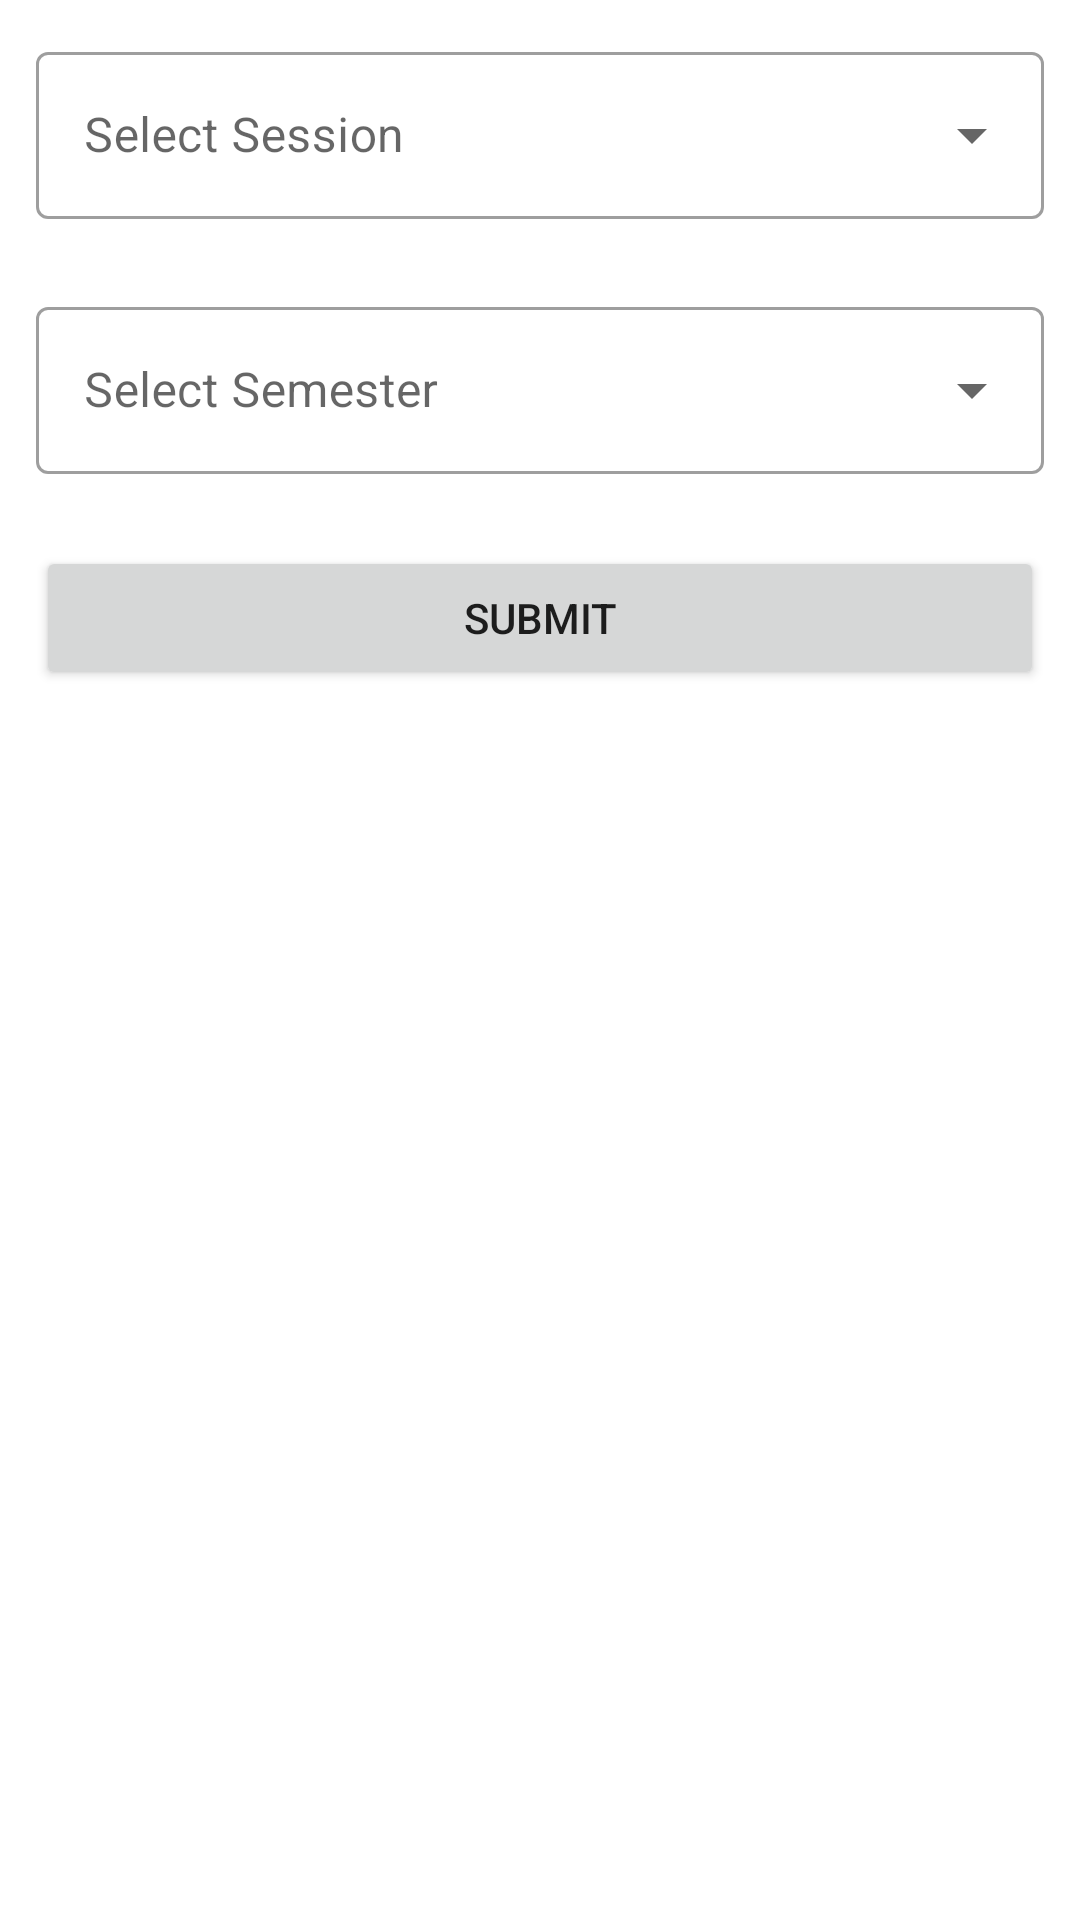

Layout XML and referenced resources for this Android screen:
<!-- AndroidManifest.xml: application theme Theme.TimeTableApp -->
<!-- res/layout/activity_view_time_table.xml -->
<?xml version="1.0" encoding="utf-8"?>
<LinearLayout xmlns:android="http://schemas.android.com/apk/res/android"
    xmlns:app="http://schemas.android.com/apk/res-auto"
    xmlns:tools="http://schemas.android.com/tools"
    android:layout_height="wrap_content"
    android:layout_width="match_parent"
    android:orientation="vertical"
    android:layout_margin="8dp"
    tools:context=".ViewTimeTable">
  <LinearLayout
      android:layout_height="wrap_content"
      android:layout_width="match_parent"
      android:orientation="vertical"
      android:id="@+id/tablevalueId">

    <com.google.android.material.textfield.TextInputLayout
        android:layout_width="match_parent"
        android:layout_height="wrap_content"
        android:layout_margin="12dp"
        android:hint="Select Session"
        android:id="@+id/layoutSelectSession"
        style="@style/Widget.MaterialComponents.TextInputLayout.OutlinedBox.ExposedDropdownMenu">
      <AutoCompleteTextView
          android:id="@+id/SelectSession"
          android:layout_width="match_parent"
          android:layout_height="wrap_content"
          android:inputType="none"/>
    </com.google.android.material.textfield.TextInputLayout>
    <com.google.android.material.textfield.TextInputLayout
        android:layout_width="match_parent"
        android:layout_height="wrap_content"
        android:layout_margin="12dp"
        android:hint="Select Semester"
        android:id="@+id/layoutSelectSemester"
        style="@style/Widget.MaterialComponents.TextInputLayout.OutlinedBox.ExposedDropdownMenu">
      <AutoCompleteTextView
          android:id="@+id/SelectSemester"
          android:layout_width="match_parent"
          android:layout_height="wrap_content"
          android:inputType="none"/>
    </com.google.android.material.textfield.TextInputLayout>
    <Button
        android:layout_width="match_parent"
        android:layout_height="wrap_content"
        android:text="submit"
        android:layout_margin="12dp"
        android:id="@+id/tableButton"/>

  </LinearLayout>


  <TableLayout
      android:layout_width="match_parent"
      android:layout_height="match_parent"
      android:stretchColumns="1,2,3"
      android:visibility="gone"
      android:id="@+id/tableDataId">

    <TableRow>
      <TextView
          android:text="Day"
          android:textSize="18sp"
          android:textStyle="bold"
          android:padding="16dp"
          android:layout_column="1"/>
      <TextView
          android:text="Course"
          android:textSize="18sp"
          android:textStyle="bold"
          android:padding="16dp"
          android:layout_column="1"/>
      <TextView
          android:text="Venue"
          android:textSize="18sp"
          android:textStyle="bold"
          android:padding="16dp"
          android:layout_column="1"/>
      <TextView
          android:text="Time"
          android:textSize="18sp"
          android:textStyle="bold"
          android:padding="16dp"
          android:layout_column="1"/>
    </TableRow>

    <androidx.recyclerview.widget.RecyclerView
        android:id="@+id/table_recycler"
        android:layout_width="match_parent"
        android:layout_height="wrap_content"
        />

  </TableLayout>
</LinearLayout>
<!-- resources referenced by this layout -->
<resources>
  <style name="Theme.TimeTableApp" parent="Theme.MaterialComponents.DayNight.DarkActionBar">
      
      <item name="colorPrimary">@color/purple_500</item>
      <item name="colorPrimaryVariant">@color/purple_700</item>
      <item name="colorOnPrimary">@color/white</item>
      
      <item name="colorSecondary">@color/teal_200</item>
      <item name="colorSecondaryVariant">@color/teal_700</item>
      <item name="colorOnSecondary">@color/black</item>
      
      <item name="android:statusBarColor" tools:targetApi="l">?attr/colorPrimaryVariant</item>
      
    </style>
  <color name="purple_500">#006634</color>
  <color name="purple_700">#006634</color>
  <color name="white">#FFFFFFFF</color>
  <color name="teal_200">#FF03DAC5</color>
  <color name="teal_700">#FF018786</color>
  <color name="black">#FF000000</color>
</resources>
